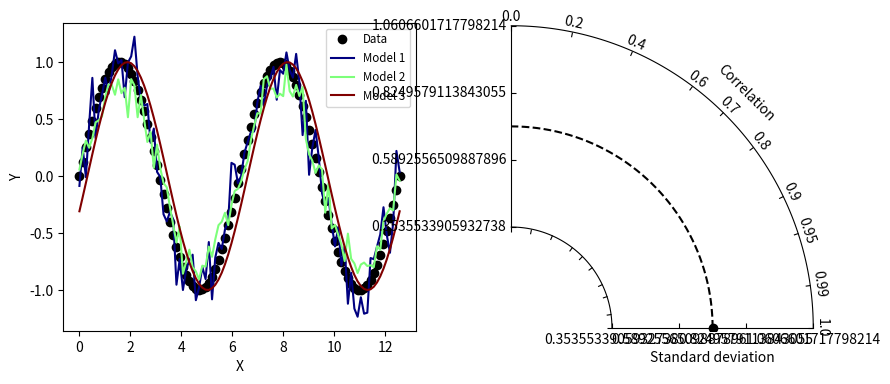

The matplotlib source for this figure: (Note: this script raises an exception after producing the figure.)
#!/usr/bin/env python
# Copyright: This document has been placed in the public domain.
# Addapted by J.J.D. Hooghiem
# 2020-09-24 15:30:53 Added more control over reference during initialization
#
"""
Taylor diagram (Taylor, 2001) implementation.

note: If you have found these software useful for your research, I would
appreciate an acknowledgment.
"""

__version__ = "Time-stamp: <2018-12-06 11:43:41 ycopin>"
__author__ = "Yannick Copin <yannick.copin@laposte.net>"

import numpy as np
import matplotlib.pyplot as plt


class TaylorDiagram(object):
    """
    Taylor diagram.

    Plot model standard deviation and correlation to reference (data)
    sample in a single-quadrant polar plot, with r=stddev and
    theta=arccos(correlation).
    """

    def __init__(self, refstd,
                 fig=None, spec=None, rect=111, label='_', srange=(0, 1.5), extend=False, refmar='o', refcol='k', xlabel="Standard deviation", arclabel="Correlation", markersize=8):
        """
        Set up Taylor diagram axes, i.e. single quadrant polar
        plot, using `mpl_toolkits.axisartist.floating_axes`.

        Parameters:

        * refstd: reference standard deviation to be compared to
        * fig: input Figure or None
        * rect: subplot definition
        * label: reference label
        * srange: stddev axis extension, in units of *refstd*
        * extend: extend diagram to negative correlations
        * refcol: color of reference default 'o'
        * refmar: marker of the reference default 'k' (black)
        * xlabel: xlabel default "Standard deviation"
        * arclabel: label to be plotted on the arc default "Correlation" 
        """

        from matplotlib.projections import PolarAxes
        import mpl_toolkits.axisartist.floating_axes as FA
        import mpl_toolkits.axisartist.grid_finder as GF

        self.refstd = refstd            # Reference standard deviation

        tr = PolarAxes.PolarTransform()

        # Correlation labels
        rlocs = np.array([0, 0.2, 0.4, 0.6, 0.7, 0.8, 0.9, 0.95, 0.99, 1])
        if extend:
            # Diagram extended to negative correlations
            self.tmax = np.pi
            rlocs = np.concatenate((-rlocs[:0:-1], rlocs))
        else:
           # Diagram limited to positive correlations
            self.tmax = np.pi/2
        tlocs = np.arccos(rlocs)        # Conversion to polar angles
        gl1 = GF.FixedLocator(tlocs)    # Positions
        tf1 = GF.DictFormatter(dict(zip(tlocs, map(str, rlocs))))
        # Standard deviation axis extent (in units of reference stddev)
        self.smin = srange[0] * self.refstd
        self.smax = srange[1] * self.refstd
        radial = np.linspace(self.smin, self.smax, 4)

        tf2 = GF.DictFormatter(dict(zip(radial, map(str, radial))))
        gl2 = GF.FixedLocator(radial)
        ghelper = FA.GridHelperCurveLinear(
            tr,
            extremes=(0, self.tmax, self.smin, self.smax),
            grid_locator1=gl1, tick_formatter1=tf1, tick_formatter2=tf2, grid_locator2=gl2)

        if fig is None:
            fig = plt.figure()
        if spec is None:
            ax = FA.FloatingSubplot(fig, rect, grid_helper=ghelper)
            fig.add_subplot(ax)
        else:
            ax = FA.FloatingSubplot(fig, spec[0, 1], grid_helper=ghelper)
            fig.add_subplot(ax)
        # Adjust axes
        ax.axis["top"].set_axis_direction("bottom")   # "Angle axis"
        ax.axis["top"].toggle(ticklabels=True, label=True)
        ax.axis["top"].major_ticklabels.set_axis_direction("top")
        ax.axis["top"].label.set_axis_direction("top")
        ax.axis["top"].label.set_text(arclabel)

        ax.axis["left"].set_axis_direction("bottom")  # "X axis"
        ax.axis["left"].label.set_text(xlabel)
        ax.axis["right"].set_axis_direction("top")    # "Y-axis"
        ax.axis["right"].toggle(ticklabels=True)

        ax.axis["right"].major_ticklabels.set_axis_direction(
            "bottom" if extend else "left")

        if self.smin:
            ax.axis["bottom"].toggle(ticklabels=False, label=False)
        else:
            ax.axis["bottom"].set_visible(False)          # Unused

        self._ax = ax                   # Graphical axes
        self.ax = ax.get_aux_axes(tr)   # Polar coordinates

        # Add reference point and stddev contour
        l, = self.ax.plot([0], self.refstd, color=refcol, marker=refmar,
                          ls='', label=label)
        t = np.linspace(0, self.tmax)
        r = np.zeros_like(t) + self.refstd
        self.ax.plot(t, r, 'k--', label='_')

        # Collect sample points for latter use (e.g. legend)
        self.samplePoints = [l]

    def add_sample(self, stddev, corrcoef, *args, **kwargs):
        """
        Add sample (*stddev*, *corrcoeff*) to the Taylor
        diagram. *args* and *kwargs* are directly propagated to the
        `Figure.plot` command.
        """

        l, = self.ax.plot(np.arccos(corrcoef), stddev,
                          *args, **kwargs, ls='')  # (theta, radius)
        self.samplePoints.append(l)

        return l

    def add_grid(self, *args, **kwargs):
        """Add a grid."""

        self._ax.grid(*args, **kwargs)

    def add_contours(self, levels=5, **kwargs):
        """
        Add constant centered RMS difference contours, defined by *levels*.
        """

        rs, ts = np.meshgrid(np.linspace(self.smin, self.smax),
                             np.linspace(0, self.tmax))
        # Compute centered RMS difference
        rms = np.sqrt(self.refstd**2 + rs**2 - 2*self.refstd*rs*np.cos(ts))

        contours = self.ax.contour(ts, rs, rms, levels, **kwargs)

        return contours


def test1():
    """Display a Taylor diagram in a separate axis."""

    # Reference dataset
    x = np.linspace(0, 4*np.pi, 100)
    data = np.sin(x)
    refstd = data.std(ddof=1)           # Reference standard deviation

    # Generate models
    m1 = data + 0.2*np.random.randn(len(x))     # Model 1
    m2 = 0.8*data + .1*np.random.randn(len(x))  # Model 2
    m3 = np.sin(x-np.pi/10)                     # Model 3

    # Compute stddev and correlation coefficient of models
    samples = np.array([[m.std(ddof=1), np.corrcoef(data, m)[0, 1]]
                        for m in (m1, m2, m3)])

    fig = plt.figure(figsize=(10, 4))

    ax1 = fig.add_subplot(1, 2, 1, xlabel='X', ylabel='Y')
    # Taylor diagram
    dia = TaylorDiagram(refstd, fig=fig, rect=122, label="Reference",
                        srange=(0.5, 1.5))

    colors = plt.matplotlib.cm.jet(np.linspace(0, 1, len(samples)))

    ax1.plot(x, data, 'ko', label='Data')
    for i, m in enumerate([m1, m2, m3]):
        ax1.plot(x, m, c=colors[i], label='Model %d' % (i+1))
    ax1.legend(numpoints=1, prop=dict(size='small'), loc='best')

    # Add the models to Taylor diagram
    for i, (stddev, corrcoef) in enumerate(samples):
        dia.add_sample(stddev, corrcoef,
                       marker='$%d$' % (i+1), ms=10, ls='',
                       mfc=colors[i], mec=colors[i],
                       label="Model %d" % (i+1))

    # Add grid
    dia.add_grid()

    # Add RMS contours, and label them
    contours = dia.add_contours(colors='0.5')
    plt.clabel(contours, inline=1, fontsize=10, fmt='%.2f')

    # Add a figure legend
    fig.legend(dia.samplePoints,
               [p.get_label() for p in dia.samplePoints],
               numpoints=1, prop=dict(size='small'), loc='upper right')

    return dia


def test2():
    """
    Climatology-oriented example (after iteration w/ Michael A. Rawlins).
    """

    # Reference std
    stdref = 48.491

    # Samples std,rho,name
    samples = [[25.939, 0.385, "Model A"],
               [29.593, 0.509, "Model B"],
               [33.125, 0.585, "Model C"],
               [29.593, 0.509, "Model D"],
               [71.215, 0.473, "Model E"],
               [27.062, 0.360, "Model F"],
               [38.449, 0.342, "Model G"],
               [35.807, 0.609, "Model H"],
               [17.831, 0.360, "Model I"]]

    fig = plt.figure()

    dia = TaylorDiagram(stdref, fig=fig, label='Reference', extend=True)
    dia.samplePoints[0].set_color('r')  # Mark reference point as a red star

    # Add models to Taylor diagram
    for i, (stddev, corrcoef, name) in enumerate(samples):
        dia.add_sample(stddev, corrcoef,
                       marker='$%d$' % (i+1), ms=10, ls='',
                       mfc='k', mec='k',
                       label=name)

    # Add RMS contours, and label them
    contours = dia.add_contours(levels=5, colors='0.5')  # 5 levels in grey
    plt.clabel(contours, inline=1, fontsize=10, fmt='%.0f')

    dia.add_grid()                                  # Add grid
    dia._ax.axis[:].major_ticks.set_tick_out(True)  # Put ticks outward

    # Add a figure legend and title
    fig.legend(dia.samplePoints,
               [p.get_label() for p in dia.samplePoints],
               numpoints=1, prop=dict(size='small'), loc='upper right')
    fig.suptitle("Taylor diagram", size='x-large')  # Figure title

    return dia


if __name__ == '__main__':

    dia = test1()
    dia = test2()

    plt.show()
